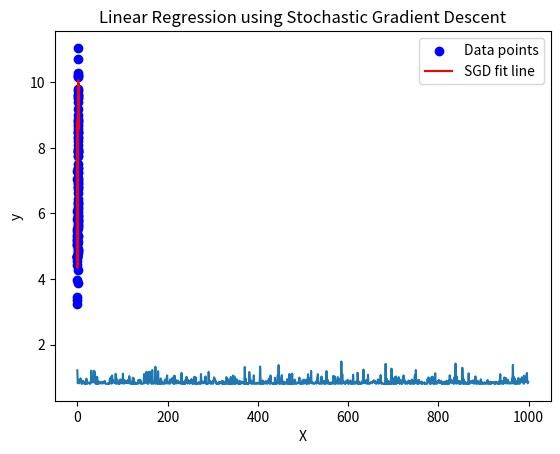

This chart was generated by the following Python code:
import numpy as np

np.random.seed(42)
X = 2 * np.random.rand(100, 1)
y = 4 + 3 * X + np.random.randn(100, 1)

def sgd(X, y, learning_rate=0.1, epochs=1000, batch_size=1):
    m = len(X)
    theta = np.random.randn(2, 1)

    X_bias = np.c_[np.ones(m), X]

    cost_history = []

    for epoch in range(epochs):
        indices = np.random.permutation(m)
        X_shuffled = X_bias[indices]
        y_shuffled = y[indices]

        for i in range(0, m, batch_size):
            X_batch = X_shuffled[i:i + batch_size]
            y_batch = y_shuffled[i:i + batch_size]

            # print((X_batch.T * (2*(X_batch.dot(theta) - y_batch)))/batch_size)
            gradients = (X_batch.T.dot(2*(X_batch.dot(theta) - y_batch)))/batch_size
            theta -= learning_rate * gradients

        predictions = X_bias.dot(theta)
        cost = np.mean((predictions - y) ** 2)
        cost_history.append(cost)

        if epoch % 100 == 0:
            print(f"Epoch {epoch}, Cost: {cost}")

    return theta, cost_history

theta_final, cost_history = sgd(X, y, learning_rate=0.1, epochs=1000, batch_size=3)
print(f"Final parameters: {theta_final}")
import matplotlib.pyplot as plt

plt.plot(cost_history)
plt.xlabel('Epochs')
plt.ylabel('Cost (MSE)')
plt.title('Cost Function during Training')
plt.show()

plt.scatter(X, y, color='blue', label='Data points')
plt.plot(X, np.c_[np.ones((X.shape[0], 1)), X].dot(
    theta_final), color='red', label='SGD fit line')
plt.xlabel('X')
plt.ylabel('y')
plt.title('Linear Regression using Stochastic Gradient Descent')
plt.legend()
plt.show()